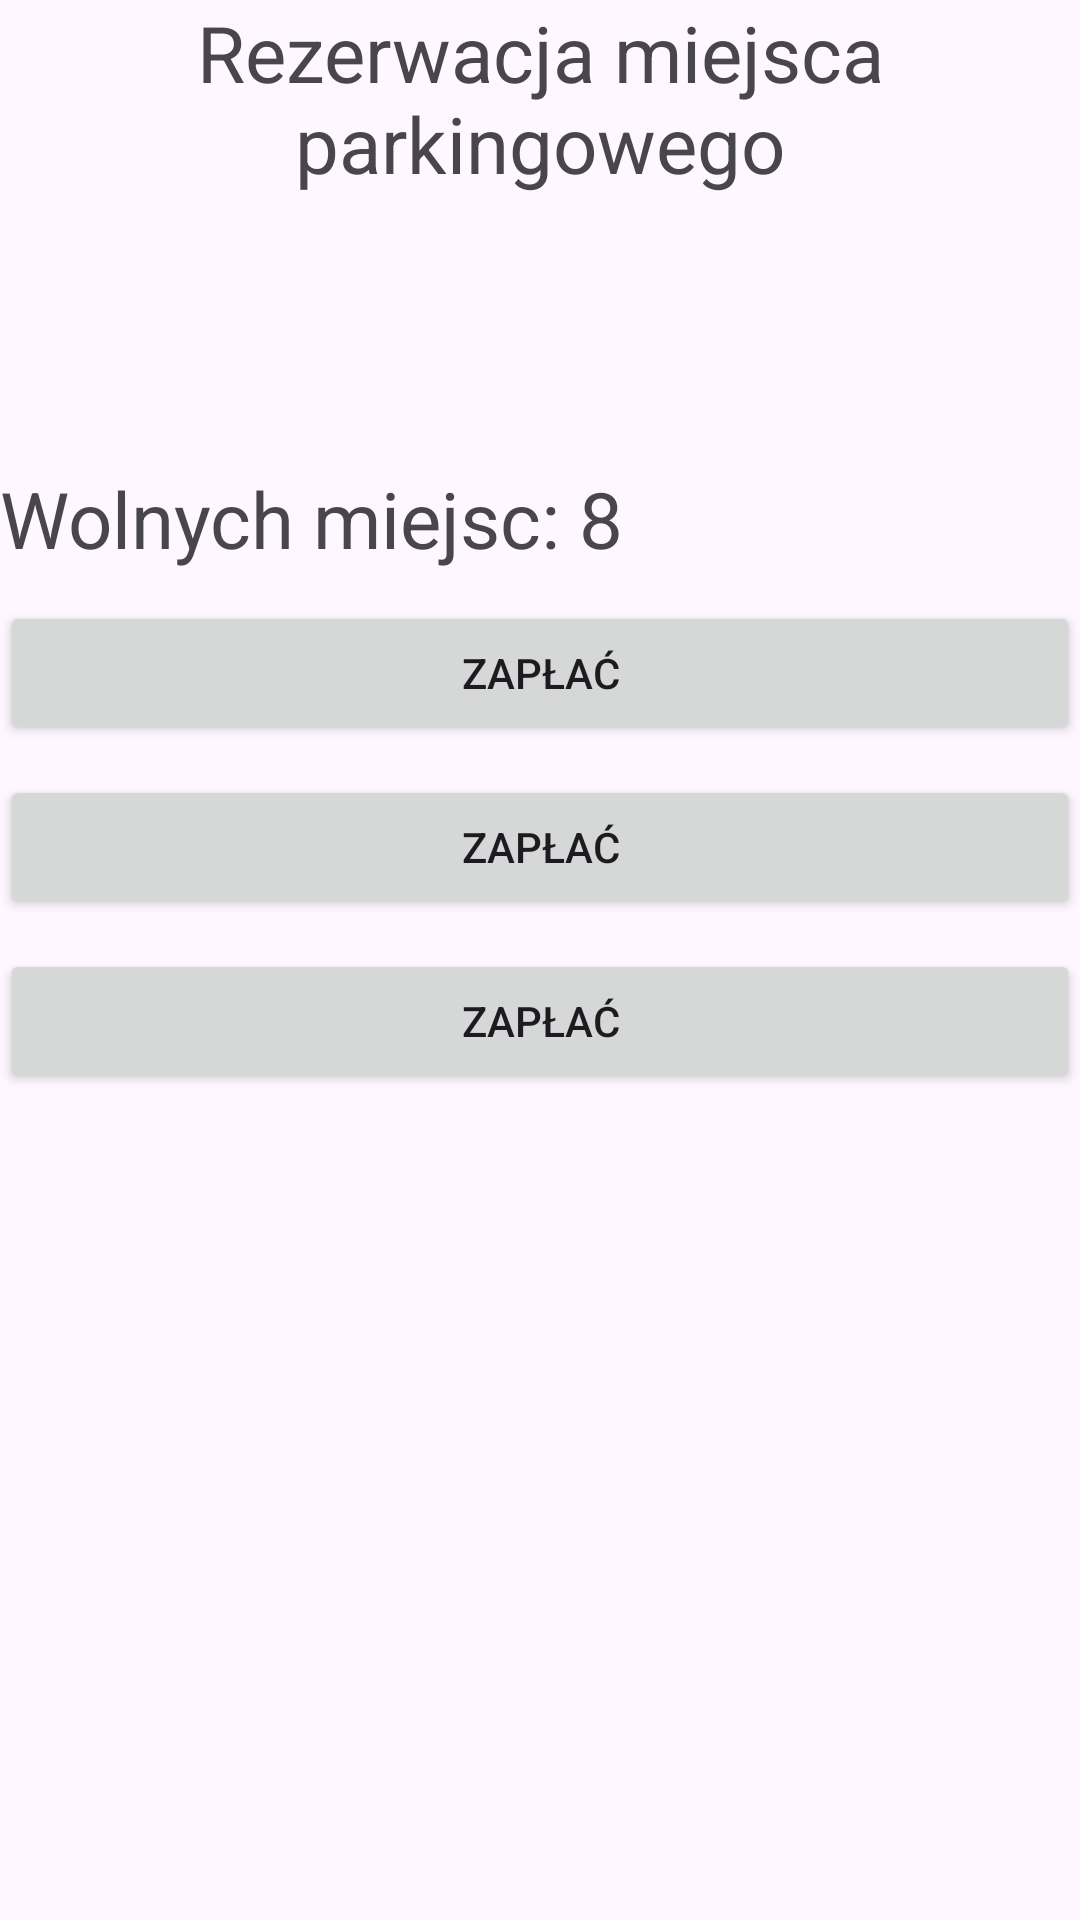

Layout XML and referenced resources for this Android screen:
<!-- AndroidManifest.xml: application theme Theme.ParkingMapApp -->
<!-- res/layout/activity_parking_booking.xml -->
<?xml version="1.0" encoding="utf-8"?>
<LinearLayout xmlns:android="http://schemas.android.com/apk/res/android"
    xmlns:app="http://schemas.android.com/apk/res-auto"
    xmlns:tools="http://schemas.android.com/tools"
    android:id="@+id/main"
    android:layout_width="match_parent"
    android:layout_height="match_parent"
    tools:context=".ParkingBookingActivity"
    android:orientation="vertical">

    <TextView
        android:text="Rezerwacja miejsca parkingowego"
        android:textAlignment="center"
        android:textSize="26dp"
        android:layout_width="match_parent"
        android:layout_height="wrap_content"/>

    <TextView
        android:id="@+id/places"
        android:layout_width="match_parent"
        android:layout_height="wrap_content"
        android:text="Wolnych miejsc: 8"
        android:layout_marginTop="90dp"
        android:textSize="26dp"/>

    <Button
        android:id="@+id/btn_pay"
        android:layout_width="match_parent"
        android:layout_height="wrap_content"
        android:text="zapłać"
        android:layout_marginTop="10dp"/>

    <Button
        android:id="@+id/btn_pay2"
        android:layout_width="match_parent"
        android:layout_height="wrap_content"
        android:text="zapłać"
        android:layout_marginTop="10dp"/>

    <Button
        android:id="@+id/btn_pay3"
        android:layout_width="match_parent"
        android:layout_height="wrap_content"
        android:text="zapłać"
        android:layout_marginTop="10dp"/>

</LinearLayout>
<!-- resources referenced by this layout -->
<resources>
  <style name="Theme.ParkingMapApp" parent="Base.Theme.ParkingMapApp" />
  <style name="Base.Theme.ParkingMapApp" parent="Theme.Material3.DayNight.NoActionBar">
          
          
      </style>
</resources>
